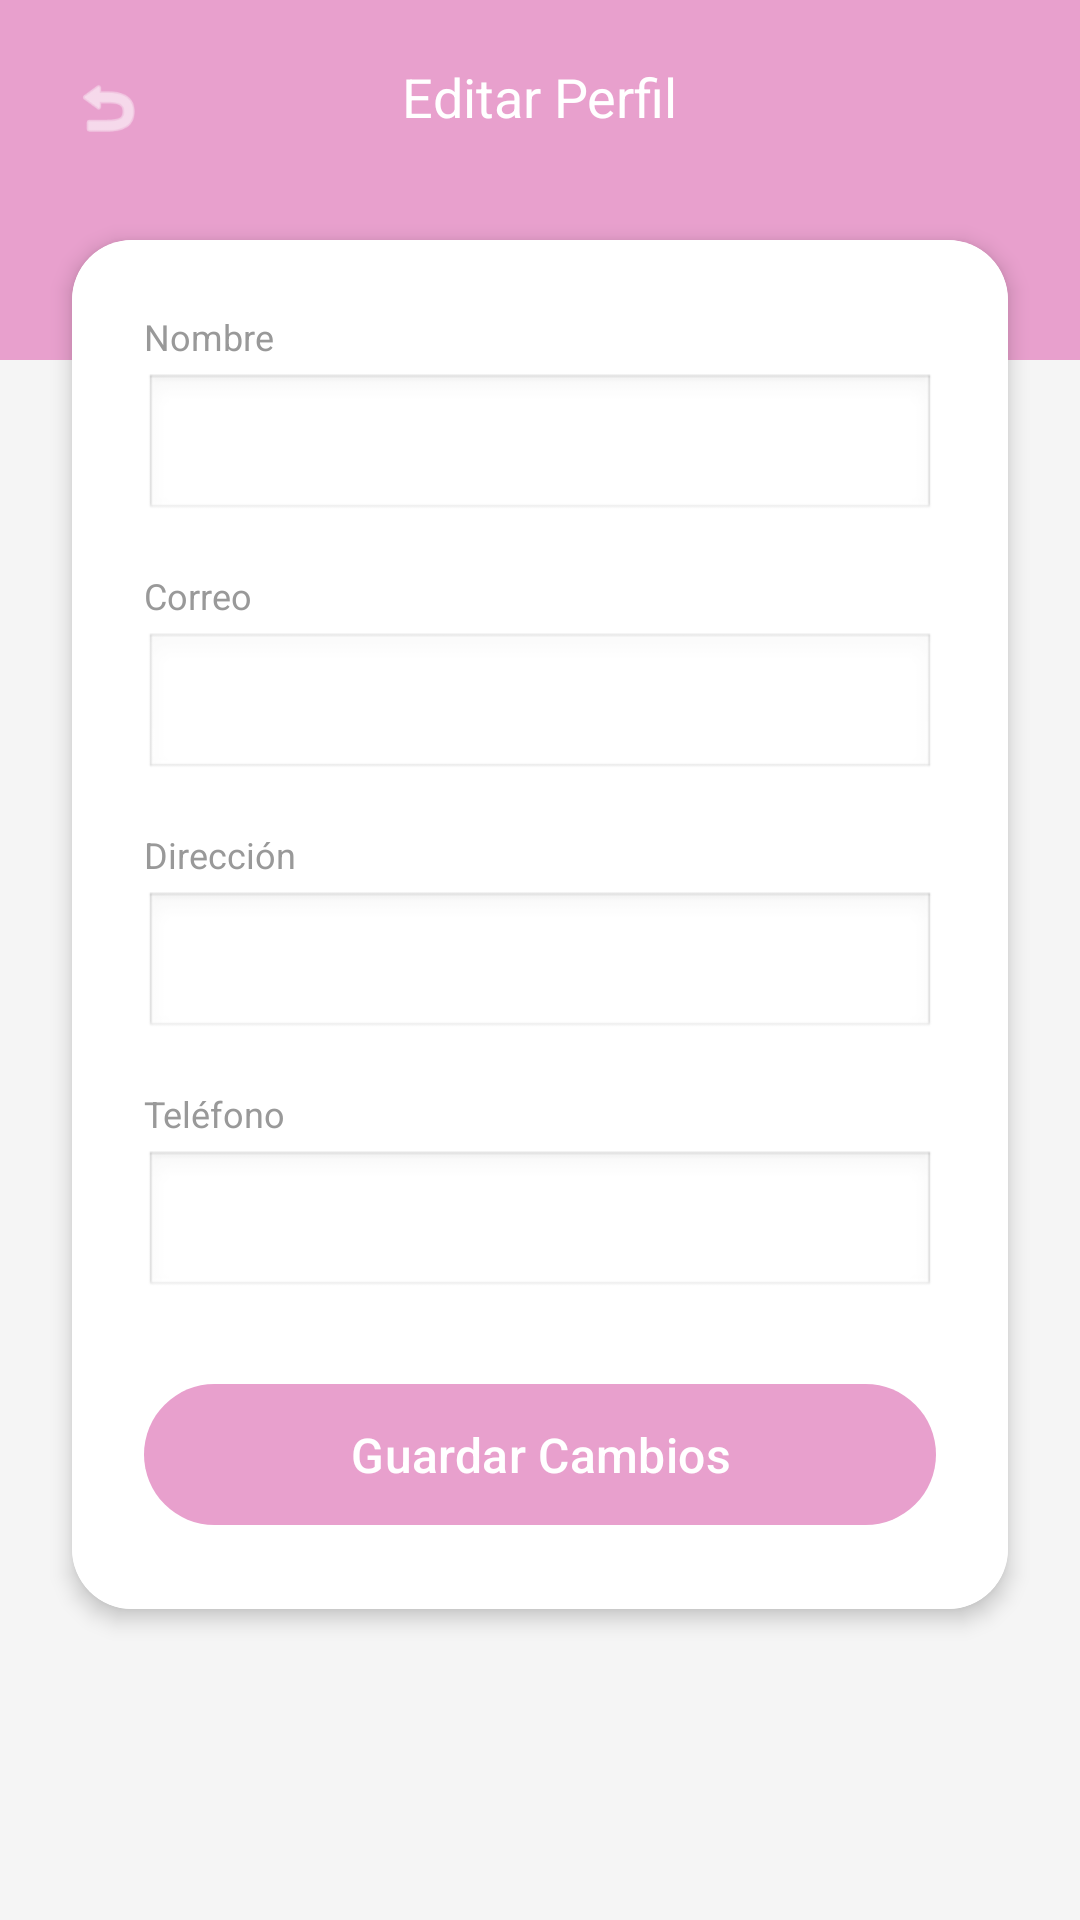

Layout XML and referenced resources for this Android screen:
<!-- AndroidManifest.xml: application theme Base.Theme.Intento3 -->
<!-- res/layout/activity_editar_perfil.xml -->
<?xml version="1.0" encoding="utf-8"?>
<ScrollView xmlns:android="http://schemas.android.com/apk/res/android"
    xmlns:app="http://schemas.android.com/apk/res-auto"
    xmlns:tools="http://schemas.android.com/tools"
    android:layout_width="match_parent"
    android:layout_height="match_parent"
    android:fillViewport="true"
    android:background="#F5F5F5"
    tools:context=".ui.account.EditarPerfilActivity">

    <androidx.constraintlayout.widget.ConstraintLayout
        android:layout_width="match_parent"
        android:layout_height="wrap_content">

        <View
            android:id="@+id/header_background"
            android:layout_width="0dp"
            android:layout_height="120dp"
            android:background="@color/pink_button"
            app:layout_constraintTop_toTopOf="parent"
            app:layout_constraintStart_toStartOf="parent"
            app:layout_constraintEnd_toEndOf="parent" />

        <ImageView
            android:id="@+id/btn_back"
            android:layout_width="40dp"
            android:layout_height="40dp"
            android:src="@android:drawable/ic_menu_revert"
            android:padding="8dp"
            android:layout_margin="16dp"
            app:tint="@color/white"
            android:contentDescription="Back"
            app:layout_constraintTop_toTopOf="parent"
            app:layout_constraintStart_toStartOf="parent" />

        <TextView
            android:id="@+id/title"
            android:layout_width="wrap_content"
            android:layout_height="wrap_content"
            android:text="Editar Perfil"
            android:textColor="@color/white"
            android:textSize="18sp"
            android:layout_marginTop="20dp"
            app:layout_constraintTop_toTopOf="parent"
            app:layout_constraintStart_toStartOf="parent"
            app:layout_constraintEnd_toEndOf="parent" />

        <androidx.cardview.widget.CardView
            android:id="@+id/form_card"
            android:layout_width="0dp"
            android:layout_height="wrap_content"
            android:layout_marginStart="24dp"
            android:layout_marginEnd="24dp"
            android:layout_marginTop="80dp"
            app:cardCornerRadius="20dp"
            app:cardElevation="4dp"
            app:layout_constraintTop_toTopOf="parent"
            app:layout_constraintStart_toStartOf="parent"
            app:layout_constraintEnd_toEndOf="parent">

            <LinearLayout
                android:layout_width="match_parent"
                android:layout_height="wrap_content"
                android:orientation="vertical"
                android:padding="24dp"
                android:background="@color/white">

                <TextView
                    android:layout_width="wrap_content"
                    android:layout_height="wrap_content"
                    android:text="Nombre"
                    android:textColor="#999999"
                    android:textSize="12sp"
                    android:layout_marginBottom="4dp" />

                <EditText
                    android:id="@+id/et_nombre"
                    android:layout_width="match_parent"
                    android:layout_height="50dp"
                    android:background="@android:drawable/edit_text"
                    android:paddingStart="16dp"
                    android:paddingEnd="16dp"
                    android:textSize="14sp"
                    android:inputType="textPersonName"
                    android:layout_marginBottom="16dp"
                    android:autofillHints="name" />

                <TextView
                    android:layout_width="wrap_content"
                    android:layout_height="wrap_content"
                    android:text="Correo"
                    android:textColor="#999999"
                    android:textSize="12sp"
                    android:layout_marginBottom="4dp" />

                <EditText
                    android:id="@+id/et_correo"
                    android:layout_width="match_parent"
                    android:layout_height="50dp"
                    android:background="@android:drawable/edit_text"
                    android:paddingStart="16dp"
                    android:paddingEnd="16dp"
                    android:textSize="14sp"
                    android:inputType="textEmailAddress"
                    android:enabled="false"
                    android:textColor="#999999"
                    android:layout_marginBottom="16dp"
                    android:autofillHints="emailAddress" />

                <TextView
                    android:layout_width="wrap_content"
                    android:layout_height="wrap_content"
                    android:text="Dirección"
                    android:textColor="#999999"
                    android:textSize="12sp"
                    android:layout_marginBottom="4dp" />

                <EditText
                    android:id="@+id/et_direccion"
                    android:layout_width="match_parent"
                    android:layout_height="50dp"
                    android:background="@android:drawable/edit_text"
                    android:paddingStart="16dp"
                    android:paddingEnd="16dp"
                    android:textSize="14sp"
                    android:inputType="text"
                    android:layout_marginBottom="16dp"
                    android:autofillHints="postalAddress" />

                <TextView
                    android:layout_width="wrap_content"
                    android:layout_height="wrap_content"
                    android:text="Teléfono"
                    android:textColor="#999999"
                    android:textSize="12sp"
                    android:layout_marginBottom="4dp" />

                <EditText
                    android:id="@+id/et_telefono"
                    android:layout_width="match_parent"
                    android:layout_height="50dp"
                    android:background="@android:drawable/edit_text"
                    android:paddingStart="16dp"
                    android:paddingEnd="16dp"
                    android:textSize="14sp"
                    android:inputType="phone"
                    android:layout_marginBottom="24dp"
                    android:autofillHints="phone" />

                <com.google.android.material.button.MaterialButton
                    android:id="@+id/btn_guardar"
                    android:layout_width="match_parent"
                    android:layout_height="55dp"
                    android:text="Guardar Cambios"
                    android:textColor="@android:color/white"
                    android:textSize="16sp"
                    android:textAllCaps="false"
                    app:backgroundTint="@color/pink_button"
                    app:cornerRadius="30dp" />

            </LinearLayout>

        </androidx.cardview.widget.CardView>

        <View
            android:layout_width="match_parent"
            android:layout_height="40dp"
            app:layout_constraintTop_toBottomOf="@id/form_card"
            app:layout_constraintBottom_toBottomOf="parent" />

    </androidx.constraintlayout.widget.ConstraintLayout>
</ScrollView>
<!-- resources referenced by this layout -->
<resources>
  <color name="pink_button">#E8A0CD</color>
  <color name="white">#FFFFFFFF</color>
  <style name="Base.Theme.Intento3" parent="Theme.Material3.DayNight.NoActionBar">
          <item name="colorPrimary">@color/pink_button</item>
          <item name="colorPrimaryDark">@color/pink_link</item>
          <item name="colorAccent">@color/pink_link</item>
  
      </style>
  <color name="pink_link">#70507F</color>
</resources>
